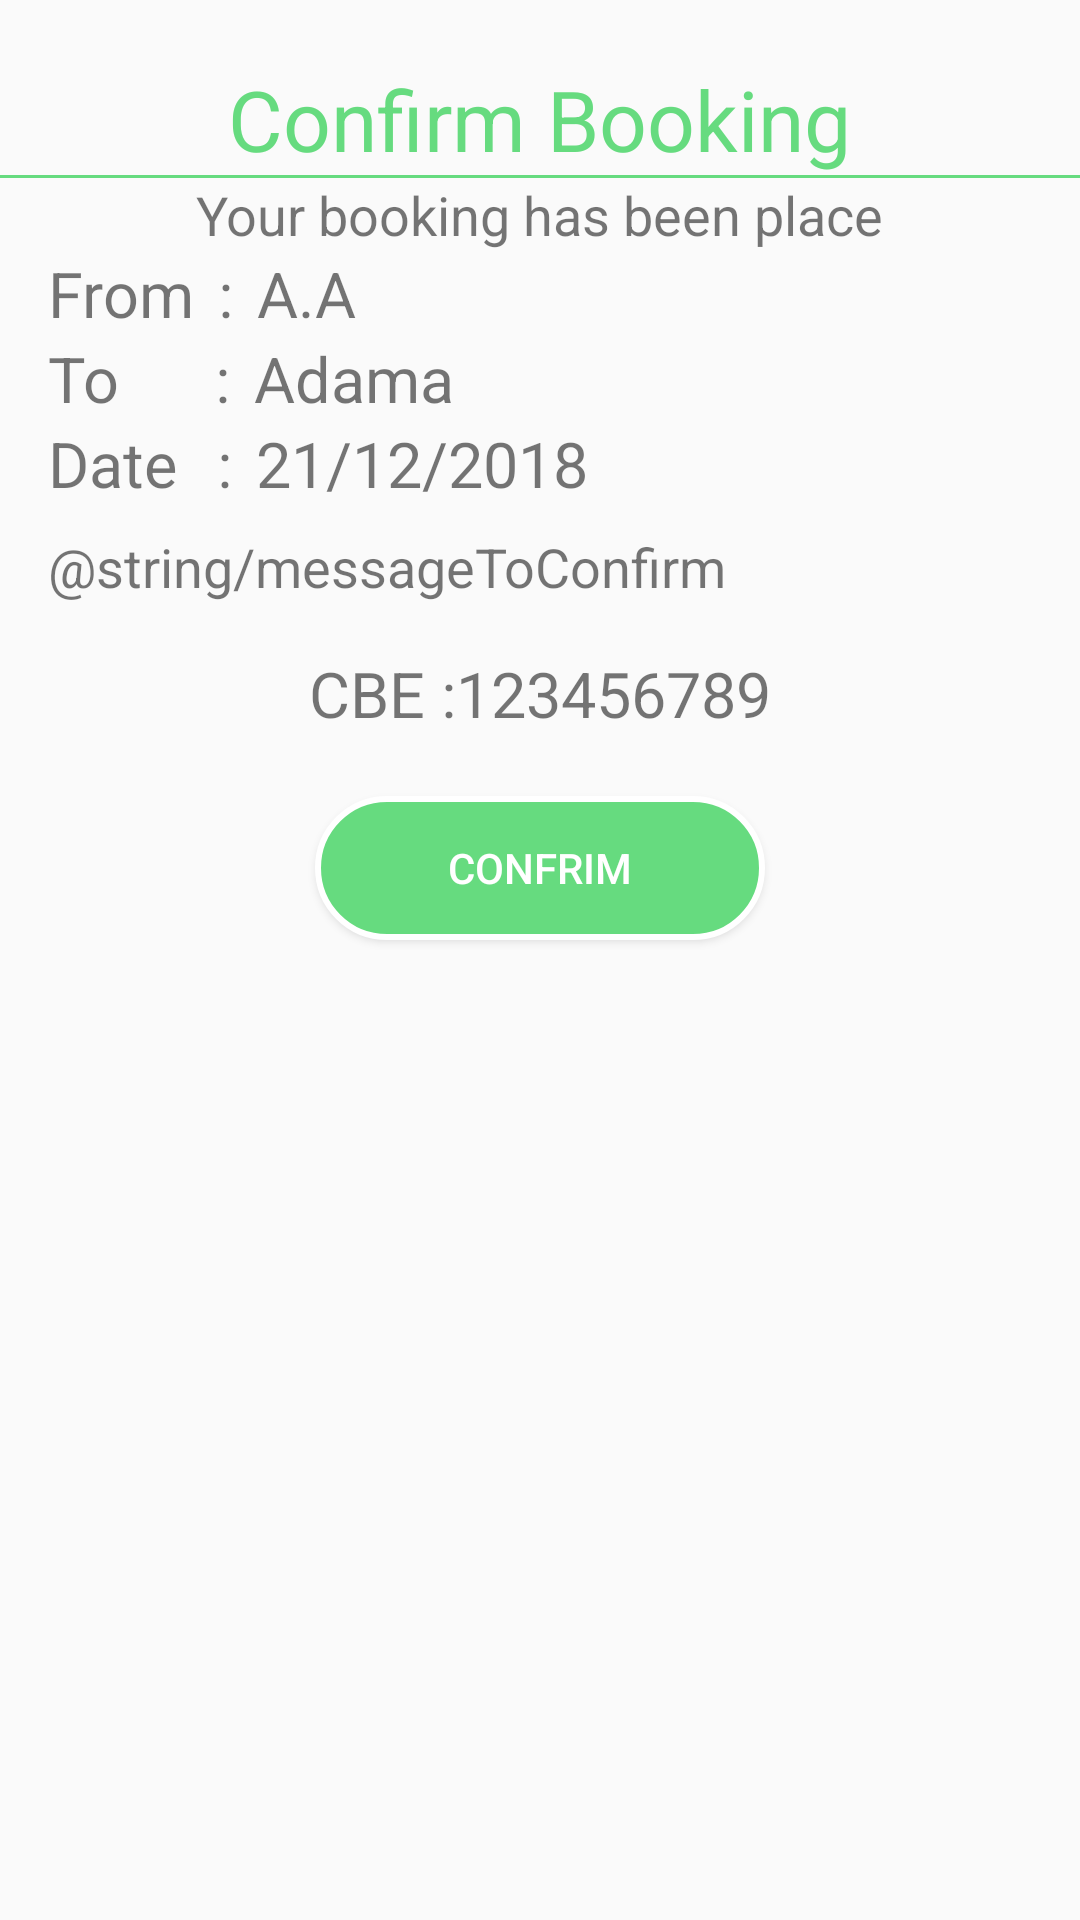

Produce the Android XML layout that renders to this screen, including the resource entries it uses.
<!-- AndroidManifest.xml: application theme AppTheme -->
<!-- res/layout/confimbookinglayout.xml -->
<?xml version="1.0" encoding="utf-8"?>
<LinearLayout xmlns:android="http://schemas.android.com/apk/res/android"
    android:orientation="vertical" android:layout_width="match_parent"
    android:layout_height="match_parent">

    <TextView
    android:id="@+id/busName1"
    android:layout_width="wrap_content"
    android:layout_height="wrap_content"
    android:layout_gravity="center_horizontal"
    android:layout_marginTop="21dp"
    android:text="Confirm Booking"
    android:textColor="@color/buttonColor"
    android:textSize="28sp" />

    <TextView
        android:id="@+id/borderline"
        android:layout_width="match_parent"
        android:layout_height="1dp"
        android:layout_below="@+id/busName1"
        android:background="@color/buttonColor" />
    <TextView
        android:layout_width="wrap_content"
        android:layout_height="wrap_content"
        android:textSize="18sp"
        android:text="Your booking has been place"
        android:layout_gravity="center_horizontal"
        />
    <LinearLayout
        android:layout_width="wrap_content"
        android:layout_height="wrap_content"
        android:layout_marginStart="16dp"
        >
        <TextView
            android:layout_width="wrap_content"
            android:layout_height="wrap_content"
            android:text="From"
            android:textSize="21sp"
            />
        <TextView
            android:layout_width="wrap_content"
            android:layout_height="wrap_content"
            android:text=":"
            android:layout_marginStart="8dp"
            android:textSize="21sp"
            />
        <TextView
            android:id="@+id/startingStation"
            android:layout_width="wrap_content"
            android:layout_height="wrap_content"
            android:text="A.A"
            android:layout_marginStart="8dp"
            android:textSize="21sp"/>
    </LinearLayout>
    <LinearLayout
        android:layout_width="wrap_content"
        android:layout_height="wrap_content"
        android:layout_marginStart="16dp"
        >
        <TextView
            android:layout_width="wrap_content"
            android:layout_height="wrap_content"
            android:text="To"
            android:textSize="21sp"
            />
        <TextView
            android:layout_width="wrap_content"
            android:layout_height="wrap_content"
            android:text=":"
            android:layout_marginStart="32dp"
            android:textSize="21sp"
            />
        <TextView
            android:id="@+id/destinationStation"
            android:layout_width="wrap_content"
            android:layout_height="wrap_content"
            android:text="Adama"
            android:layout_marginStart="8dp"
            android:textSize="21sp"/>
    </LinearLayout>
    <LinearLayout
        android:layout_width="wrap_content"
        android:layout_height="wrap_content"
        android:layout_marginStart="16dp"
        >
        <TextView
            android:layout_width="wrap_content"
            android:layout_height="wrap_content"
            android:text="Date "
            android:textSize="21sp"
            />
        <TextView
            android:layout_width="wrap_content"
            android:layout_height="wrap_content"
            android:text=":"
            android:layout_marginStart="8dp"
            android:textSize="21sp"
            />
        <TextView
            android:id="@+id/dateOfTicket"
            android:layout_width="wrap_content"
            android:layout_height="wrap_content"
            android:text="21/12/2018"
            android:layout_marginStart="8dp"
            android:textSize="21sp"/>
    </LinearLayout>
    <TextView
        android:layout_width="wrap_content"
        android:layout_height="wrap_content"
        android:text="@string/messageToConfirm"
        android:textSize="18sp"
        android:layout_marginTop="8dp"
        android:layout_marginStart="16dp"
        android:layout_marginEnd="16dp"
        />
    <LinearLayout
        android:layout_width="wrap_content"
        android:layout_height="wrap_content"
        android:orientation="horizontal"
        android:layout_gravity="center_horizontal"
        android:layout_marginTop="16dp">
        <TextView
            android:id="@+id/bankName"
            android:layout_width="wrap_content"
            android:layout_height="wrap_content"
            android:text="CBE :"
            android:textSize="21sp"/>
        <TextView
            android:layout_width="wrap_content"
            android:layout_height="wrap_content"
            android:text="123456789"
            android:textSize="21sp"
            />
    </LinearLayout>
    <Button
        android:id="@+id/confimButtonAlertD"
        android:layout_width="150dp"
        android:layout_height="wrap_content"
        android:background="@drawable/button"
        android:text="Confrim"
        android:layout_gravity="center_horizontal"
        android:layout_marginTop="20dp"
        android:textColor="@android:color/white"/>



</LinearLayout>
<!-- resources referenced by this layout -->
<resources>
  <color name="buttonColor">#66DB7F</color>
  <!-- drawable button (drawable) -->
  <?xml version="1.0" encoding="utf-8"?>
  <shape xmlns:android="http://schemas.android.com/apk/res/android" >
      <stroke android:width="2dp"
          android:color="#FFFFFF"/>
      <gradient
          android:angle="225"
          android:startColor="#66DB7F"
          android:endColor="#66DB7F"/>
      <corners
          android:bottomLeftRadius="31dp"
          android:bottomRightRadius="31dp"
          android:topLeftRadius="31dp"
          android:topRightRadius="31dp" />
  </shape>
  <style name="AppTheme" parent="Theme.AppCompat.Light.DarkActionBar">
          
          <item name="colorPrimary">@color/colorPrimary</item>
          <item name="colorPrimaryDark">@color/colorPrimaryDark</item>
          <item name="colorAccent">@color/colorAccent</item>
      </style>
  <color name="colorPrimary">#3F51B5</color>
  <color name="colorPrimaryDark">#303F9F</color>
  <color name="colorAccent">#FF4081</color>
</resources>
